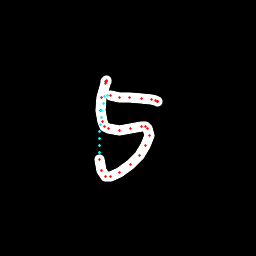

Source data for this figure (header and first rows):
x, y, hover, eod
106.2, 81.5, 0.0, 0.0
106.4, 81.06, 0.0, 0.0
106, 80.76, 0.0, 0.0
105.6, 81.36, 0.0, 0.0
105, 83.63, 0.0, 0.0
101.9, 97.75, 0.0, 0.0
100.5, 110.1, 0.0, 0.0
102.2, 121.2, 0.0, 0.0
104.5, 126.1, 0.0, 0.0
108.2, 128.4, 0.0, 0.0
119, 130, 0.0, 0.0
130.8, 128.5, 0.0, 0.0
141.3, 126.9, 0.0, 0.0
145.8, 127, 0.0, 0.0
147.9, 128.9, 0.0, 0.0
149.2, 135.2, 0.0, 0.0
145.9, 145.3, 0.0, 0.0
139.3, 155.1, 0.0, 0.0
130.4, 164.9, 0.0, 0.0
119.6, 172.2, 0.0, 0.0
110.4, 176.4, 0.0, 0.0
105.4, 176.2, 0.0, 0.0
101.4, 170.7, 0.0, 0.0
99.27, 159.6, 0.0, 0.0
99.13, 152.3, 1.0, 0.0
99.23, 145.3, 1.0, 0.0
99.48, 138.3, 1.0, 0.0
99.93, 131.4, 1.0, 0.0
100.4, 124.4, 1.0, 0.0
101.1, 117.4, 1.0, 0.0
102, 110.4, 1.0, 0.0
103.2, 103.4, 1.0, 0.0
104.7, 96.55, 1.0, 0.0
107.6, 95.54, 1.0, 0.0
110.9, 95.78, 0.0, 0.0
119.9, 97.37, 0.0, 0.0
129.3, 97.71, 0.0, 0.0
141.2, 98.29, 0.0, 0.0
151.1, 99.26, 0.0, 0.0
155.2, 100.1, 0.0, 0.0
157.3, 101.2, 0.0, 0.0
157.8, 101.7, 0.0, 0.0
157.9, 101.5, 0.0, 1.0
